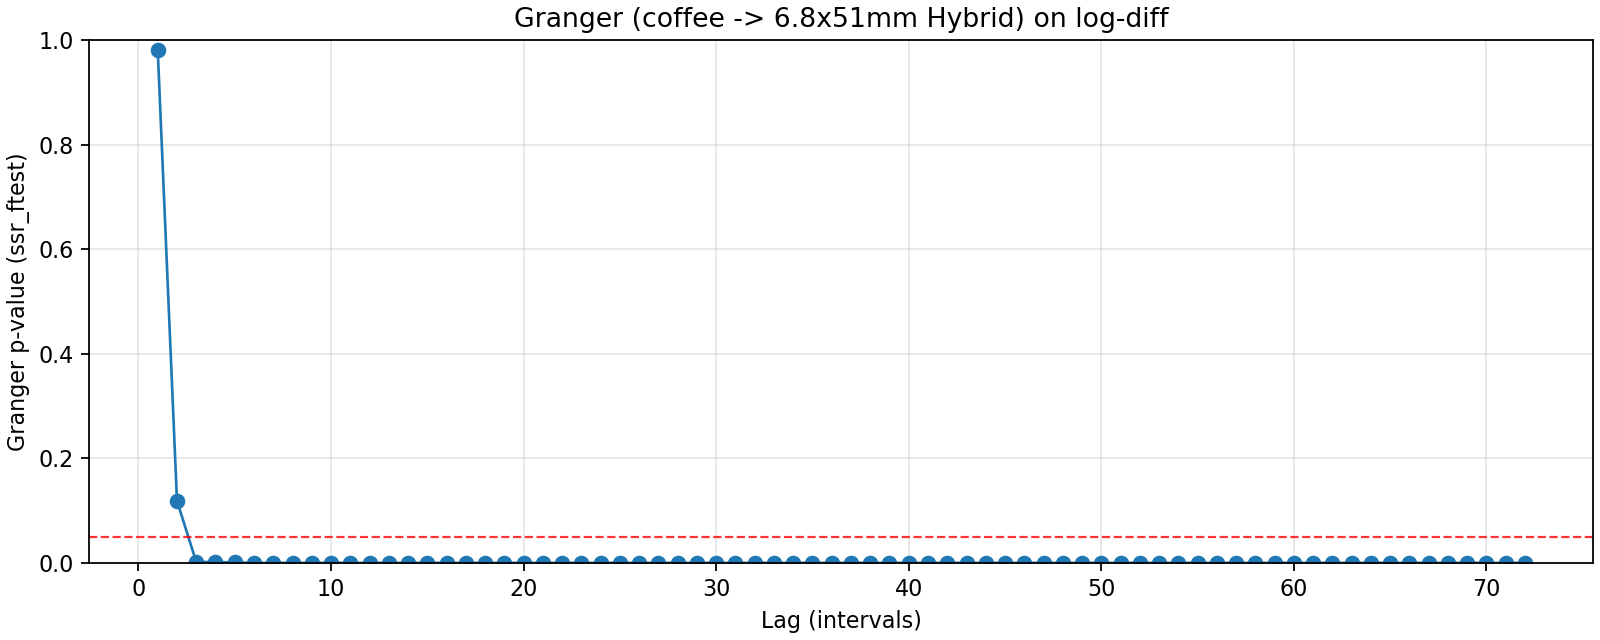

Source data for this figure (header and first rows):
lag, ssr_ftest_pvalue, ssr_ftest_stat
1.0, 0.9811, 0.0005601
2.0, 0.1188, 2.138
3.0, 0.001767, 5.084
4.0, 0.001743, 4.368
5.0, 0.0007881, 4.283
6.0, 3.180798592603451e-11, 10.67
7.0, 2.8227923555577496e-27, 22.92
8.0, 1.1289591803486649e-34, 26.5
9.0, 8.351951014059397e-35, 24.16
10.0, 1.6299528410815152e-35, 22.68
11.0, 4.2232723964783715e-35, 20.76
12.0, 1.251221359676801e-36, 20.28
13.0, 1.3675646365199562e-36, 19.04
14.0, 8.460977534699602e-37, 18.1
15.0, 4.226878949183552e-34, 15.89
16.0, 7.758840317130422e-32, 14.15
17.0, 5.943339677522759e-30, 12.76
18.0, 2.406846281120703e-31, 12.81
19.0, 1.8278556622540676e-28, 11.24
20.0, 1.96841927636413e-24, 9.432
21.0, 8.530279383348243e-17, 6.623
22.0, 6.361723410588374e-14, 5.55
23.0, 1.5456775332233226e-13, 5.298
24.0, 1.4389923009767212e-11, 4.604
25.0, 4.1558492959085746e-11, 4.379
26.0, 6.55681065769894e-11, 4.24
27.0, 1.8996760418530617e-10, 4.038
28.0, 2.8844641629268925e-10, 3.922
29.0, 3.3527576778720685e-10, 3.842
30.0, 7.14182629623199e-10, 3.7
31.0, 1.3390797202018328e-09, 3.579
32.0, 1.8656440538057218e-09, 3.496
33.0, 1.8552350632754001e-09, 3.451
34.0, 5.842907818637036e-09, 3.292
35.0, 1.0776581962643806e-08, 3.192
36.0, 2.50806536398366e-08, 3.074
37.0, 8.123029325584414e-08, 2.928
38.0, 2.034206500954245e-07, 2.81
39.0, 2.71218540239145e-07, 2.757
40.0, 1.5214951268476547e-07, 2.787
41.0, 9.009900280185246e-08, 2.811
42.0, 1.7547140145458937e-07, 2.727
43.0, 2.5934607093270344e-07, 2.67
44.0, 4.1942698312131556e-07, 2.607
45.0, 1.0643750740042287e-06, 2.506
46.0, 1.1433497571641233e-06, 2.482
47.0, 2.2769489523955934e-08, 2.799
48.0, 1.6747978575275315e-08, 2.805
49.0, 4.103070482236254e-09, 2.9
50.0, 1.273119208195303e-10, 3.155
51.0, 2.8522901413022466e-11, 3.249
52.0, 2.930313050345335e-11, 3.225
53.0, 8.636782818722325e-11, 3.122
54.0, 3.07020954672832e-10, 3.006
55.0, 2.2234962349622597e-10, 3.013
56.0, 6.02976957024306e-10, 2.921
57.0, 8.564825280420733e-10, 2.879
58.0, 3.060436133061905e-09, 2.77
59.0, 5.218512950920033e-09, 2.717
60.0, 4.214399892827055e-09, 2.719
... 12 more rows
